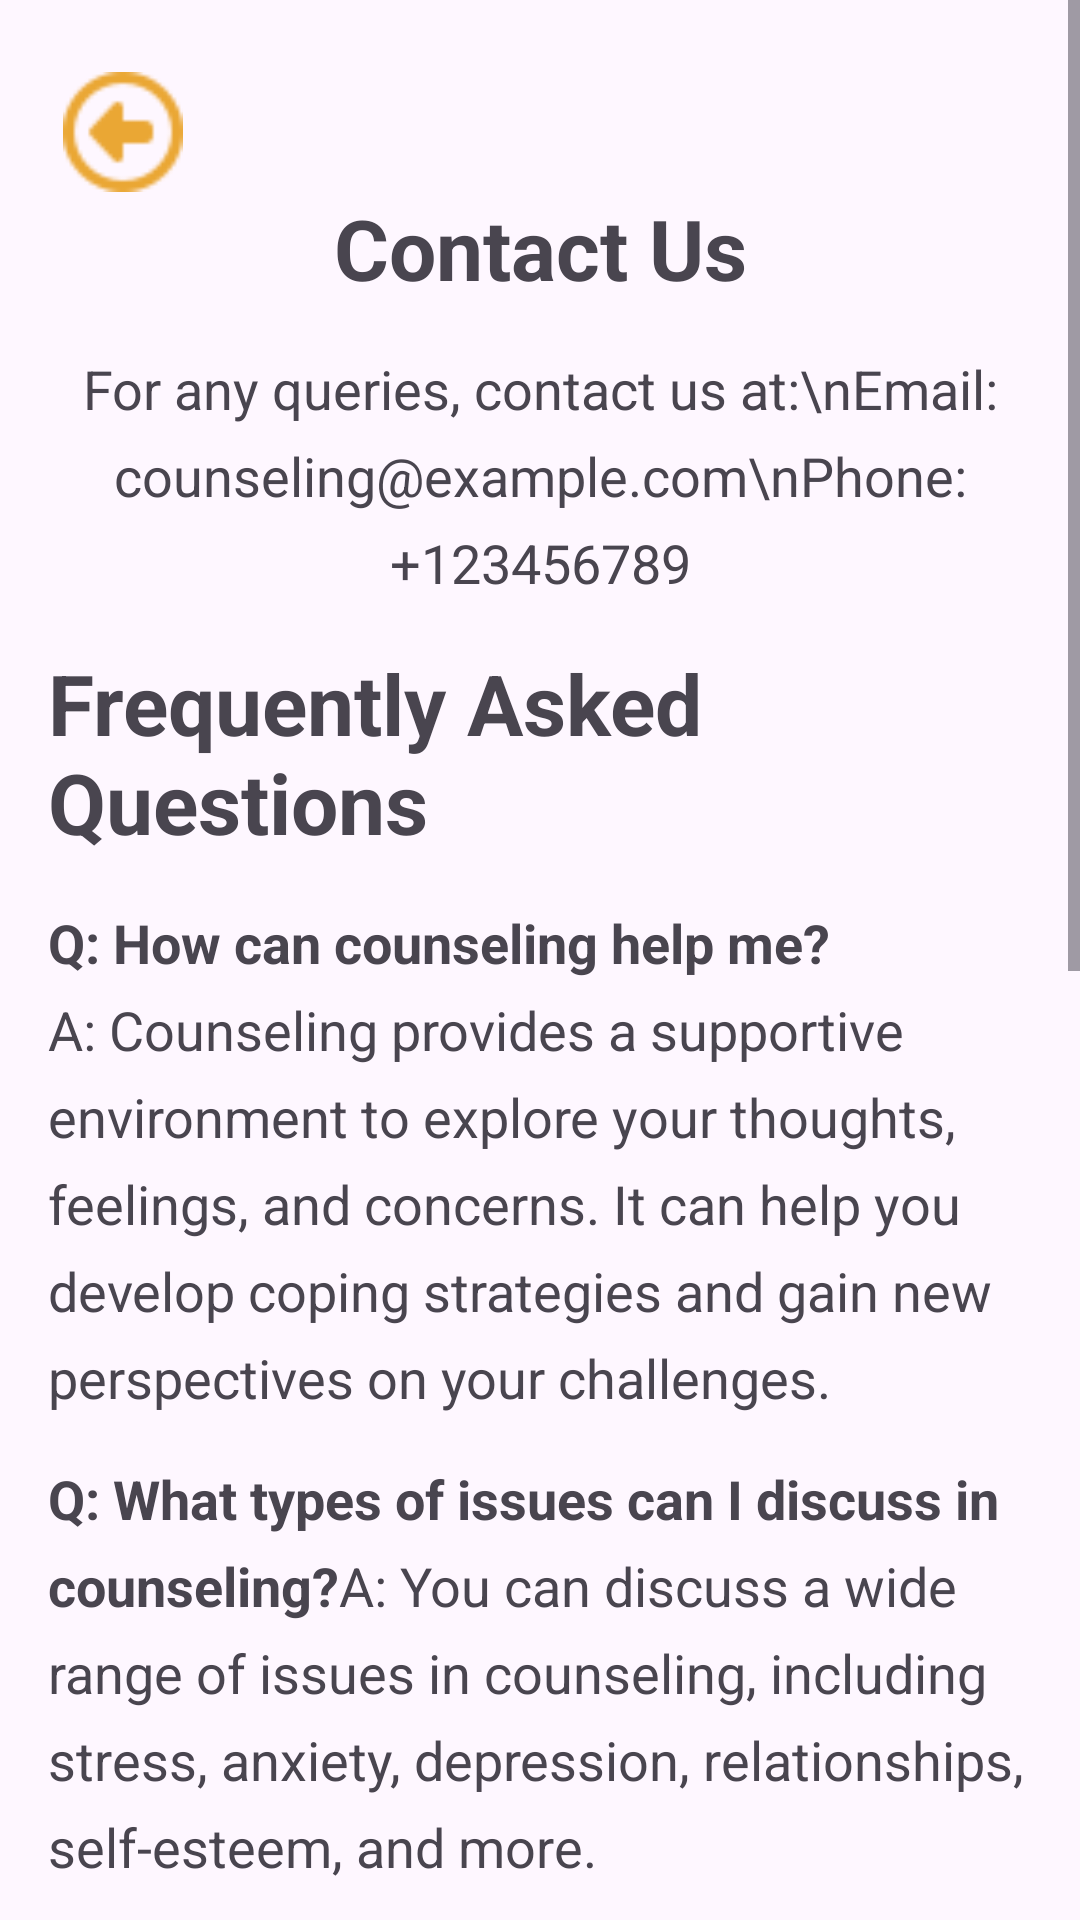

Produce the Android XML layout that renders to this screen, including the resource entries it uses.
<!-- AndroidManifest.xml: application theme Theme.MindSync -->
<!-- res/layout/activity_contact_faq.xml -->
<?xml version="1.0" encoding="utf-8"?>
<ScrollView android:layout_width="match_parent"
    android:layout_height="match_parent"
    xmlns:android="http://schemas.android.com/apk/res/android">

<androidx.constraintlayout.widget.ConstraintLayout
    xmlns:app="http://schemas.android.com/apk/res-auto"
    android:layout_width="wrap_content"
    android:layout_height="wrap_content"
    android:paddingStart="16dp"
    android:paddingEnd="16dp"
    android:paddingTop="24dp"
    android:paddingBottom="24dp">

    
    <ImageView
        android:id="@+id/imageViewBackArrow"
        android:layout_width="40dp"
        android:layout_height="40dp"
        android:src="@drawable/back_icon2"
        android:layout_marginStart="5dp"
        android:clickable="true"
        android:onClick="onBackArrowClick"
        android:contentDescription="Back Arrow"
        app:layout_constraintStart_toStartOf="parent"
        app:layout_constraintTop_toTopOf="parent"
        android:focusable="true" />

    <ImageView
        android:id="@+id/imageContact"
        android:layout_width="wrap_content"
        android:layout_height="wrap_content"
        app:layout_constraintStart_toStartOf="parent"
        app:layout_constraintTop_toBottomOf="@+id/imageViewBackArrow"
        app:layout_constraintEnd_toEndOf="parent"
        android:src="@drawable/ic_contact"
        />

    
    <TextView
        android:id="@+id/contactTitle"
        android:layout_width="wrap_content"
        android:layout_height="wrap_content"
        android:text="Contact Us"
        android:textSize="28sp"
        android:textStyle="bold"
        android:layout_marginBottom="24dp"
        app:layout_constraintStart_toStartOf="parent"
        app:layout_constraintTop_toBottomOf="@+id/imageContact"
        app:layout_constraintEnd_toEndOf="parent"/>

    <TextView
        android:id="@+id/contactInfo"
        android:layout_width="wrap_content"
        android:layout_height="wrap_content"
        android:gravity="center"
        android:text="For any queries, contact us at:\nEmail: counseling@example.com\nPhone: +123456789"
        android:textSize="18sp"
        android:lineSpacingExtra="8sp"
        android:layout_margin="16dp"
        app:layout_constraintTop_toBottomOf="@id/contactTitle"
        app:layout_constraintStart_toStartOf="parent"
        app:layout_constraintEnd_toEndOf="parent"/>

    
    <TextView
        android:id="@+id/faqTitle"
        android:layout_width="wrap_content"
        android:layout_height="wrap_content"
        android:text="Frequently Asked Questions"
        android:textSize="28sp"
        android:textStyle="bold"
        android:layout_margin="16dp"
        app:layout_constraintTop_toBottomOf="@id/contactInfo"
        app:layout_constraintStart_toStartOf="parent"
        app:layout_constraintEnd_toEndOf="parent"/>

    <TextView
        android:id="@+id/faqContent"
        android:layout_width="wrap_content"
        android:layout_height="wrap_content"
        android:layout_margin="16dp"
        android:text="@string/faq_question_1"
        android:textSize="18sp"
        android:lineSpacingExtra="8sp"
        android:textColorLink="@color/colorAccent"
        app:layout_constraintTop_toBottomOf="@id/faqTitle"
        app:layout_constraintStart_toStartOf="parent"
        app:layout_constraintEnd_toEndOf="parent"/>

    <TextView
        android:id="@+id/faqContent2"
        android:layout_width="wrap_content"
        android:layout_height="wrap_content"
        android:layout_margin="16dp"
        android:text="@string/faq_question_2"
        android:textSize="18sp"
        android:lineSpacingExtra="8sp"
        android:textColorLink="@color/colorAccent"
        app:layout_constraintTop_toBottomOf="@id/faqContent"
        app:layout_constraintStart_toStartOf="parent"
        app:layout_constraintEnd_toEndOf="parent"/>

    <TextView
        android:id="@+id/faqContent3"
        android:layout_width="wrap_content"
        android:layout_height="wrap_content"
        android:layout_margin="16dp"
        android:text="@string/faq_question_3"
        android:textSize="18sp"
        android:lineSpacingExtra="8sp"
        android:textColorLink="@color/colorAccent"
        app:layout_constraintTop_toBottomOf="@id/faqContent2"
        app:layout_constraintStart_toStartOf="parent"
        app:layout_constraintEnd_toEndOf="parent"/>

    <TextView
        android:id="@+id/faqContent4"
        android:layout_width="wrap_content"
        android:layout_height="wrap_content"
        android:layout_margin="16dp"
        android:text="@string/faq_question_4"
        android:textSize="18sp"
        android:lineSpacingExtra="8sp"
        android:textColorLink="@color/colorAccent"
        app:layout_constraintTop_toBottomOf="@id/faqContent3"
        app:layout_constraintStart_toStartOf="parent"
        app:layout_constraintEnd_toEndOf="parent"/>

    <TextView
        android:id="@+id/faqContent5"
        android:layout_width="wrap_content"
        android:layout_height="wrap_content"
        android:layout_margin="16dp"
        android:text="@string/faq_question_5"
        android:textSize="18sp"
        android:lineSpacingExtra="8sp"
        android:textColorLink="@color/colorAccent"
        app:layout_constraintTop_toBottomOf="@id/faqContent4"
        app:layout_constraintStart_toStartOf="parent"
        app:layout_constraintEnd_toEndOf="parent"/>


</androidx.constraintlayout.widget.ConstraintLayout>

</ScrollView>
<!-- resources referenced by this layout -->
<resources>
  <color name="colorAccent">#FF4081</color>
  <!-- drawable back_icon2: png bitmap (drawable, 887 bytes) -->
  <string name="faq_question_1"><b>Q: How can counseling help me?</b><br />A: Counseling provides a supportive environment to explore your thoughts, feelings, and concerns. It can help you develop coping strategies and gain new perspectives on your challenges.</string>
  <string name="faq_question_2"><b>Q: What types of issues can I discuss in counseling?</b><br />A: You can discuss a wide range of issues in counseling, including stress, anxiety, depression, relationships, self-esteem, and more.</string>
  <string name="faq_question_3"><b>Q: Is counseling confidential?</b><br />A: Yes, counseling sessions are confidential. Your privacy is important, and information shared during counseling is kept confidential except in certain legal situations.</string>
  <string name="faq_question_4"><b>Q: How long does counseling last?</b><br />A: The duration of counseling varies depending on your needs and goals. Some people find relief in just a few sessions, while others may benefit from longer-term therapy.</string>
  <string name="faq_question_5"><b>Q: What should I expect from my first counseling session?</b><br />A: Your first counseling session is an opportunity to discuss your concerns, goals, and what you hope to achieve through counseling. Your counselor will listen to you without judgment and work with you to create a personalized treatment plan.</string>
  <style name="Theme.MindSync" parent="Base.Theme.MindSync" />
  <style name="Base.Theme.MindSync" parent="Theme.Material3.DayNight.NoActionBar">
          
      </style>
</resources>
